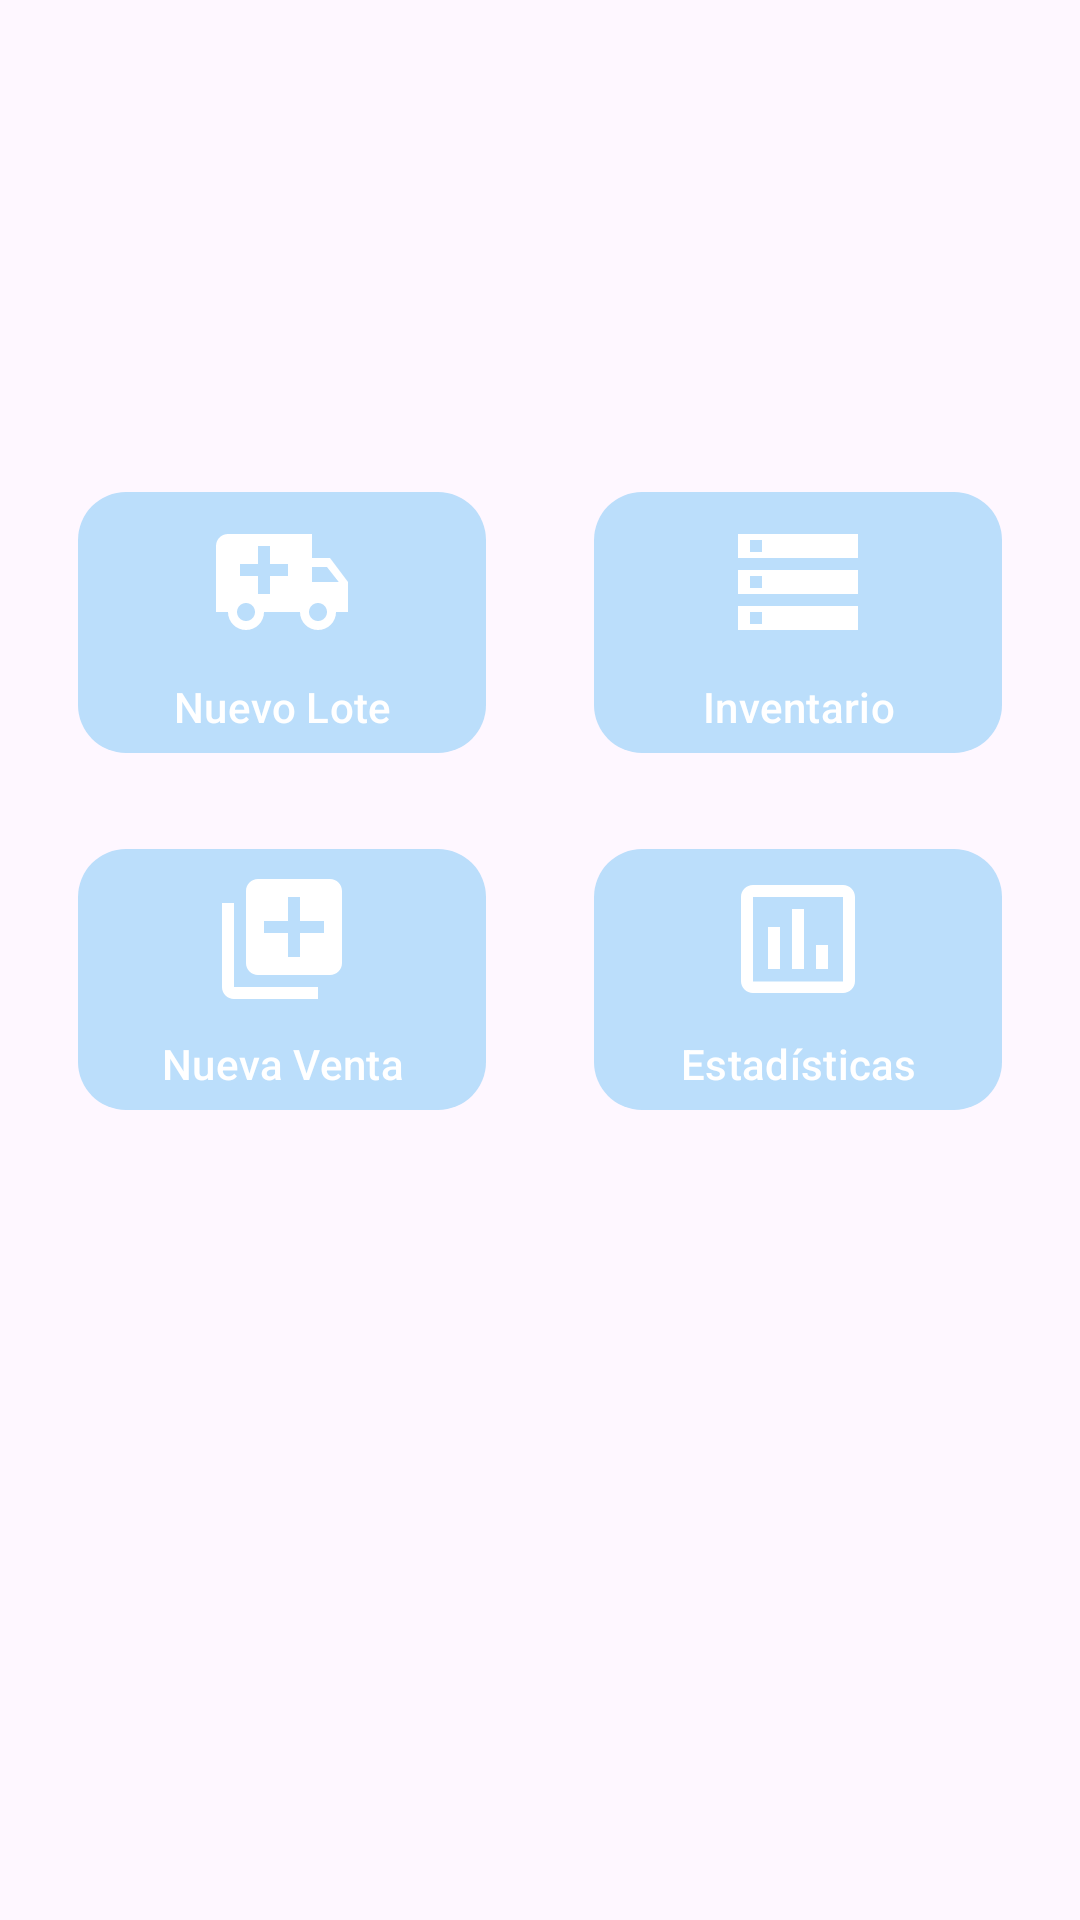

The Android layout XML behind this screen, and the referenced resources:
<!-- AndroidManifest.xml: application theme Theme.Diesan -->
<!-- res/layout/fragment_home.xml -->
<?xml version="1.0" encoding="utf-8"?>
<androidx.constraintlayout.widget.ConstraintLayout xmlns:android="http://schemas.android.com/apk/res/android"
    xmlns:app="http://schemas.android.com/apk/res-auto"
    xmlns:tools="http://schemas.android.com/tools"
    android:layout_width="match_parent"
    android:layout_height="match_parent"
    tools:context=".ui.home.HomeFragment">

    <androidx.constraintlayout.widget.Guideline
        android:id="@+id/guideline"
        android:layout_width="0dp"
        android:layout_height="0dp"
        app:layout_constraintGuide_percent="0.2"
        android:orientation="horizontal"/>

    <androidx.constraintlayout.widget.Guideline
        android:id="@+id/guideline2"
        android:layout_width="0dp"
        android:layout_height="0dp"
        app:layout_constraintGuide_percent="0.5"
        android:orientation="vertical"/>

    <com.google.android.material.button.MaterialButton
        android:id="@+id/btn_new_lot"
        android:layout_width="@dimen/width_button_home"
        android:layout_height="wrap_content"
        android:layout_marginStart="24dp"
        android:layout_marginTop="32dp"
        android:layout_marginEnd="16dp"
        android:drawableTop="@drawable/ic_new_lot"
        android:text="@string/text_new_lot"
        android:textAllCaps="false"
        app:layout_constraintEnd_toStartOf="@+id/guideline2"
        app:layout_constraintStart_toStartOf="parent"
        app:layout_constraintTop_toTopOf="@+id/guideline"
        app:cornerRadius="16dp"/>

    <com.google.android.material.button.MaterialButton
        android:id="@+id/btn_stock"
        android:layout_width="@dimen/width_button_home"
        android:layout_height="wrap_content"
        android:layout_marginStart="16dp"
        android:layout_marginTop="32dp"
        android:layout_marginEnd="24dp"
        android:drawableTop="@drawable/ic_stock_48"
        android:text="@string/title_stock"
        android:textAllCaps="false"
        app:layout_constraintEnd_toEndOf="parent"
        app:layout_constraintStart_toStartOf="@+id/guideline2"
        app:layout_constraintTop_toTopOf="@+id/guideline"
        app:cornerRadius="16dp"/>

    <com.google.android.material.button.MaterialButton
        android:id="@+id/btn_stats"
        android:layout_width="@dimen/width_button_home"
        android:layout_height="wrap_content"
        android:layout_marginStart="16dp"
        android:layout_marginTop="24dp"
        android:layout_marginEnd="24dp"
        android:drawableTop="@drawable/ic_stats_48"
        android:text="@string/title_stats"
        android:textAllCaps="false"
        app:layout_constraintEnd_toEndOf="parent"
        app:layout_constraintStart_toStartOf="@+id/guideline2"
        app:layout_constraintTop_toBottomOf="@+id/btn_stock"
        app:cornerRadius="16dp"/>

    <com.google.android.material.button.MaterialButton
        android:id="@+id/btn_new_sale"
        android:layout_width="@dimen/width_button_home"
        android:layout_height="wrap_content"
        android:layout_marginStart="24dp"
        android:layout_marginTop="24dp"
        android:layout_marginEnd="16dp"
        android:drawableTop="@drawable/ic_new_sale_48"
        android:text="@string/text_new_sale"
        android:textAllCaps="false"
        app:layout_constraintEnd_toStartOf="@+id/guideline2"
        app:layout_constraintStart_toStartOf="parent"
        app:layout_constraintTop_toBottomOf="@+id/btn_new_lot"
        app:cornerRadius="16dp"/>
</androidx.constraintlayout.widget.ConstraintLayout>
<!-- resources referenced by this layout -->
<resources>
  <dimen name="width_button_home">136dp</dimen>
  <!-- drawable ic_new_lot (drawable) -->
  <vector xmlns:android="http://schemas.android.com/apk/res/android"
      android:height="48dp"
      android:width="48dp"
      android:viewportWidth="24"
      android:viewportHeight="24"
      android:tint="?attr/colorOnPrimary">
      <path android:fillColor="@color/white" android:pathData="M18 18.5C18.83 18.5 19.5 17.83 19.5 17S18.83 15.5 18 15.5 16.5 16.17 16.5 17 17.17 18.5 18 18.5M19.5 9.5H17V12H21.46L19.5 9.5M6 18.5C6.83 18.5 7.5 17.83 7.5 17S6.83 15.5 6 15.5 4.5 16.17 4.5 17 5.17 18.5 6 18.5M20 8L23 12V17H21C21 18.66 19.66 20 18 20S15 18.66 15 17H9C9 18.66 7.66 20 6 20S3 18.66 3 17H1V6C1 4.89 1.89 4 3 4H17V8H20M8 6V9H5V11H8V14H10V11H13V9H10V6H8Z" />
  </vector>
  <!-- drawable ic_new_sale_48 (drawable) -->
  <vector android:height="48dp"
      android:viewportHeight="24" android:viewportWidth="24"
      android:width="48dp" xmlns:android="http://schemas.android.com/apk/res/android"
      android:tint="?attr/colorOnPrimary">
      <path android:fillColor="@android:color/white" android:pathData="M4,6L2,6v14c0,1.1 0.9,2 2,2h14v-2L4,20L4,6zM20,2L8,2c-1.1,0 -2,0.9 -2,2v12c0,1.1 0.9,2 2,2h12c1.1,0 2,-0.9 2,-2L22,4c0,-1.1 -0.9,-2 -2,-2zM19,11h-4v4h-2v-4L9,11L9,9h4L13,5h2v4h4v2z"/>
  </vector>
  <!-- drawable ic_stats_48 (drawable) -->
  <vector xmlns:android="http://schemas.android.com/apk/res/android"
      android:width="48dp"
      android:height="48dp"
      android:viewportWidth="24"
      android:viewportHeight="24"
      android:tint="?attr/colorOnPrimary">
    <path
        android:fillColor="@android:color/white"
        android:pathData="M9,17L7,17v-7h2v7zM13,17h-2L11,7h2v10zM17,17h-2v-4h2v4zM19.5,19.1h-15L4.5,5h15v14.1zM19.5,3h-15c-1.1,0 -2,0.9 -2,2v14c0,1.1 0.9,2 2,2h15c1.1,0 2,-0.9 2,-2L21.5,5c0,-1.1 -0.9,-2 -2,-2z"/>
  </vector>
  <!-- drawable ic_stock_48 (drawable) -->
  <vector android:height="48dp"
      android:viewportHeight="24" android:viewportWidth="24"
      android:width="48dp" xmlns:android="http://schemas.android.com/apk/res/android"
      android:tint="?attr/colorOnPrimary">
      <path android:fillColor="@color/white" android:pathData="M2,20h20v-4L2,16v4zM4,17h2v2L4,19v-2zM2,4v4h20L22,4L2,4zM6,7L4,7L4,5h2v2zM2,14h20v-4L2,10v4zM4,11h2v2L4,13v-2z"/>
  </vector>
  <string name="text_new_lot">Nuevo Lote</string>
  <string name="text_new_sale">Nueva Venta</string>
  <string name="title_stats">Estadísticas</string>
  <string name="title_stock">Inventario</string>
  <color name="white">#FFFFFFFF</color>
  <color name="blue_base_normal">#BBDEFB</color>
  <color name="blue_base_dark">#8AACC8</color>
  <color name="salmon_base_normal">#EF5350</color>
  <color name="salmon_base_dark">#B61827</color>
  <color name="black">#FF000000</color>
  <color name="color_backgroud_item_drawer">#1FBBDEFB</color>
  <style name="Widget.App.ActionMode" parent="Widget.AppCompat.ActionMode">
          <item name="titleTextStyle">?attr/textAppearanceHeadline6</item>
          <item name="subtitleTextStyle">?attr/textAppearanceSubtitle1</item>
          <item name="background">@color/blue_base_normal</item>
      </style>
  <style name="myCustomMenuTextAppearance" parent="@android:style/TextAppearance.Widget.IconMenu.Item">
          <item name="android:textColor">@color/black</item>
      </style>
</resources>
